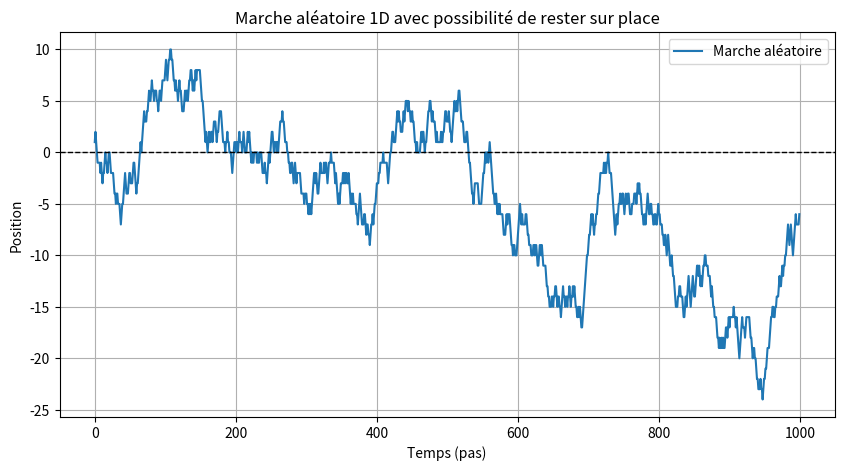

Generate this figure with matplotlib:
import numpy as np
import matplotlib.pyplot as plt

# Paramètres
n_steps = 1000  # nombre de pas
probs = [1/3, 1/3, 1/3]  # proba pour [-1, 0, 1]

# Génération des pas : -1, 0 ou 1
steps = np.random.choice([-1, 0, 1], size=n_steps, p=probs)

# Calcul des positions cumulées (position initiale = 0)
positions = np.cumsum(steps)

# Tracé
plt.figure(figsize=(10, 5))
plt.plot(positions, label="Marche aléatoire")
plt.title("Marche aléatoire 1D avec possibilité de rester sur place")
plt.xlabel("Temps (pas)")
plt.ylabel("Position")
plt.axhline(0, color='black', linewidth=1, linestyle='--')  # ligne de référence
plt.legend()
plt.grid(True)
plt.show()

